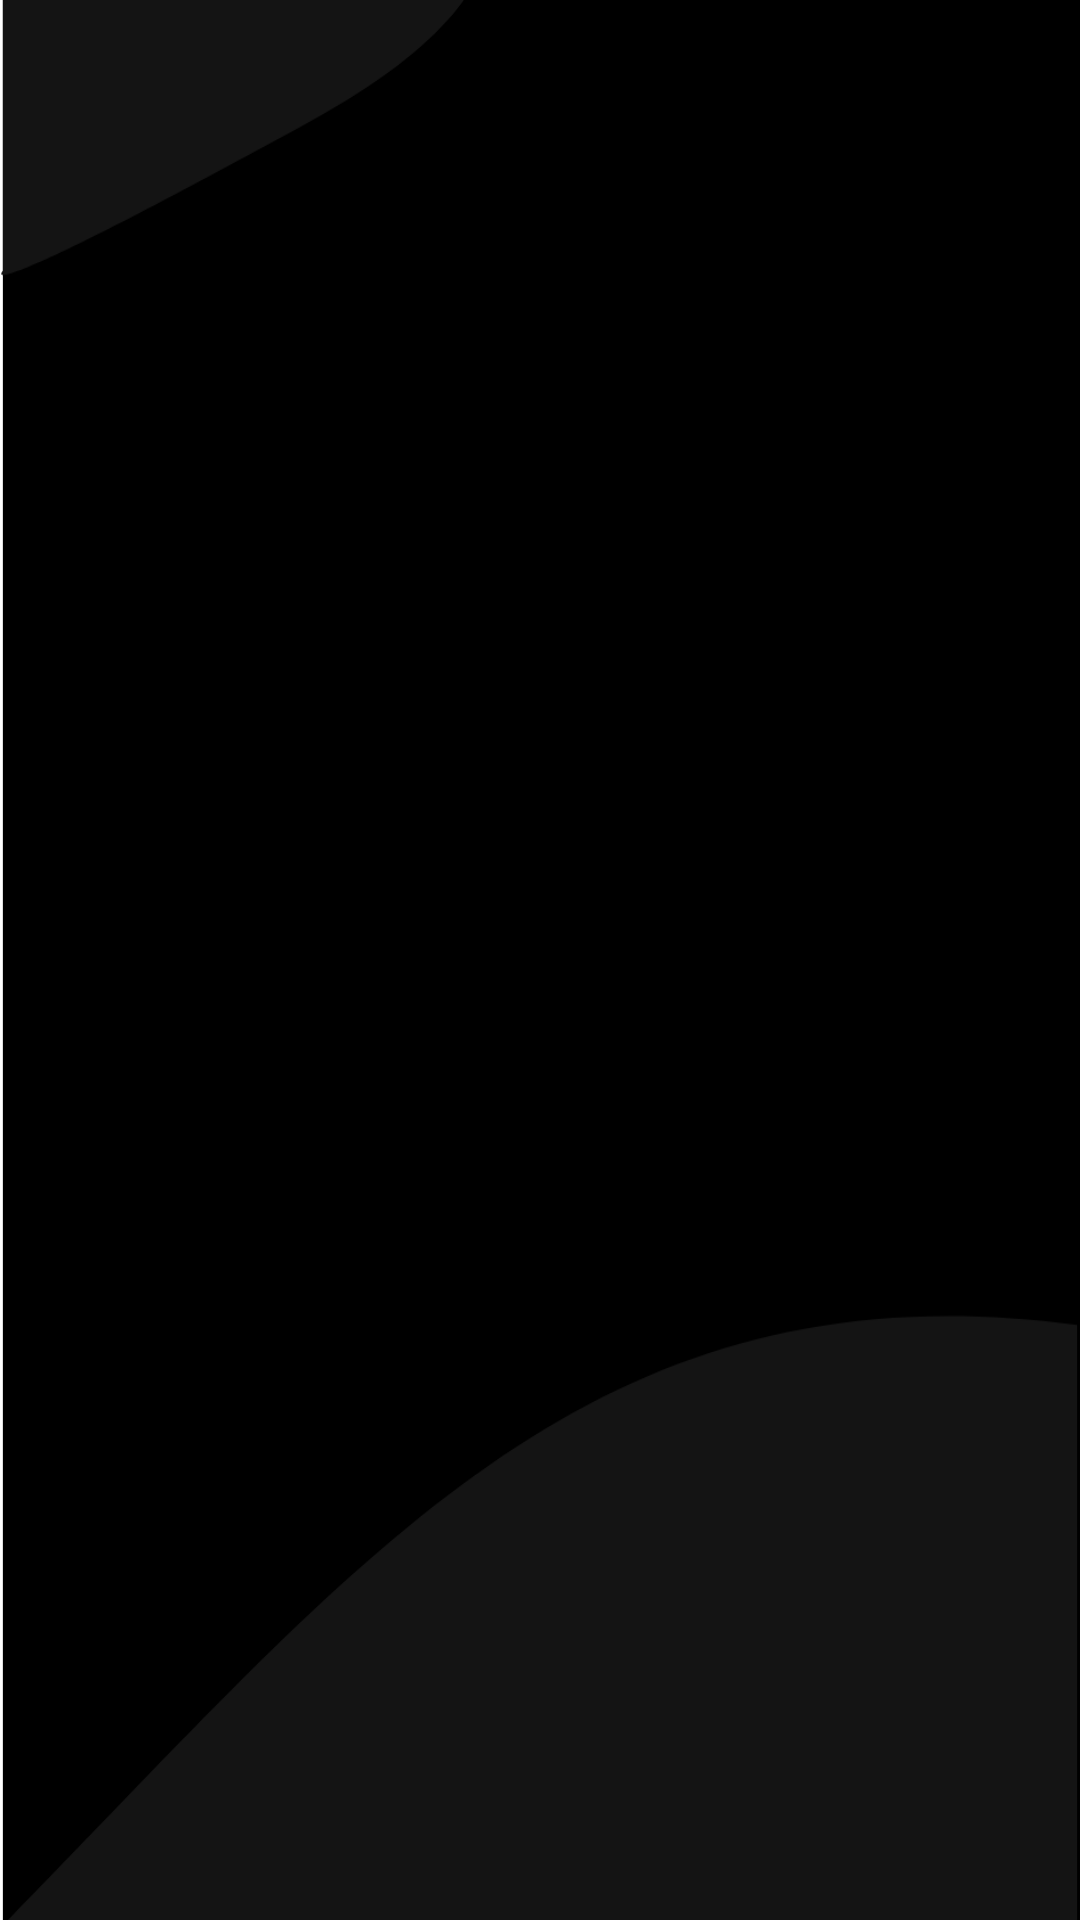

This screen was rendered from an Android layout file. Write that file and the resources it references.
<!-- AndroidManifest.xml: application theme AppTheme -->
<!-- res/layout/fragment_splash.xml -->
<?xml version="1.0" encoding="utf-8"?>
<FrameLayout xmlns:android="http://schemas.android.com/apk/res/android"
    xmlns:app="http://schemas.android.com/apk/res-auto"
    xmlns:tools="http://schemas.android.com/tools"
    android:layout_width="match_parent"
    android:layout_height="match_parent"
    tools:context=".views.splash.SplashFragment">

    <ImageView
        android:id="@+id/imageView"
        android:layout_width="match_parent"
        android:layout_height="match_parent"
        android:scaleType="centerCrop"
        android:src="@drawable/ic_bg_black" />

    <ImageView
        android:id="@+id/imageView2"
        android:layout_width="wrap_content"
        android:layout_height="wrap_content"
        android:layout_gravity="center"
        android:layout_margin="56dp"
        android:src="@drawable/gads_launch" />
</FrameLayout>
<!-- resources referenced by this layout -->
<resources>
  <!-- drawable ic_bg_black (drawable) -->
  <vector xmlns:android="http://schemas.android.com/apk/res/android"
      android:width="376dp"
      android:height="812dp"
      android:viewportWidth="376"
      android:viewportHeight="812">
    <path
        android:pathData="M1,0h375v812h-375z"
        android:fillColor="#000000"/>
    <path
        android:pathData="M108,114C230,47 137,0 137,0H1L1,166C1,166 -14,181 108,114Z"
        android:fillColor="#141414"/>
    <path
        android:pathData="M375,533C205.029,510.61 126.664,614.093 1.5,741.5V811.5H375V533Z"
        android:fillColor="#141414"/>
  </vector>
  <style name="AppTheme" parent="Theme.MaterialComponents.Light.NoActionBar">
          
          <item name="colorPrimary">@color/colorPrimary</item>
          <item name="colorPrimaryDark">@color/colorPrimaryDark</item>
          <item name="colorAccent">@color/colorAccent</item>
      </style>
  <color name="colorPrimary">#000000</color>
  <color name="colorPrimaryDark">#000000</color>
  <color name="colorAccent">#A3A3A3</color>
</resources>
